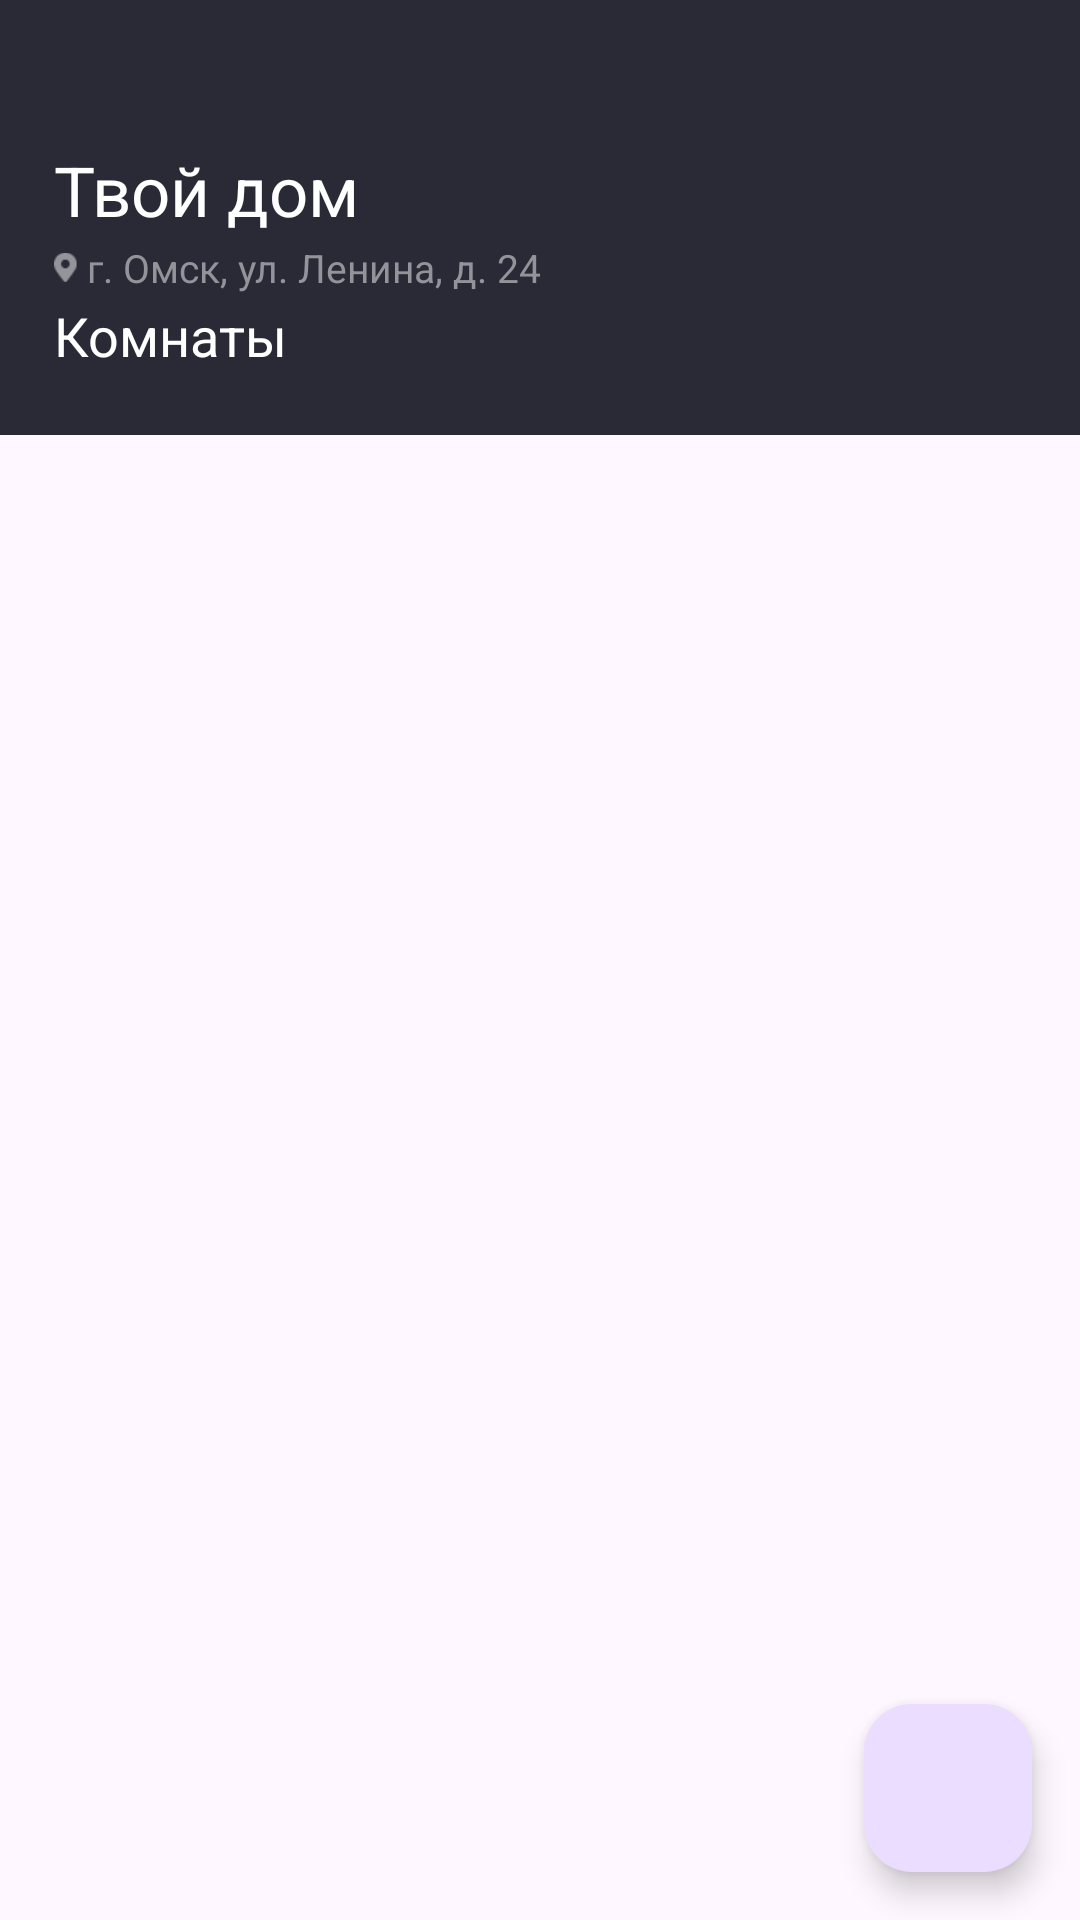

Produce the Android XML layout that renders to this screen, including the resource entries it uses.
<!-- AndroidManifest.xml: application theme Theme.PrakticaBD -->
<!-- res/layout/activity_main_screen.xml -->
<?xml version="1.0" encoding="utf-8"?>
<androidx.constraintlayout.widget.ConstraintLayout xmlns:android="http://schemas.android.com/apk/res/android"
    xmlns:app="http://schemas.android.com/apk/res-auto"
    xmlns:tools="http://schemas.android.com/tools"
    android:layout_width="match_parent"
    android:layout_height="match_parent"
    tools:context=".MainScreen">
    <LinearLayout
        android:orientation="vertical"
        android:layout_width="match_parent"
        android:layout_height="match_parent">
        <LinearLayout
            android:padding="18dp"
            android:orientation="vertical"
            android:background="#2A2A37"
            android:layout_width="match_parent"
            android:layout_height="145dp">
            <LinearLayout
                android:orientation="horizontal"
                android:layout_width="match_parent"
                android:layout_height="wrap_content">
                <TextView
                    android:layout_weight="1"
                    android:paddingTop="30dp"
                    android:textColor="@color/white"
                    android:text="@string/house"
                    android:textSize="23sp"
                    android:layout_width="match_parent"
                    android:layout_height="wrap_content"/>
                <ImageView
                    android:layout_weight="1"
                    android:onClick="Profile"
                    android:src="@drawable/btnsettings"
                    android:contentDescription="@string/settings_button"
                    android:layout_width="wrap_content"
                    android:layout_height="54dp"/>
            </LinearLayout>
            <LinearLayout
                android:layout_width="match_parent"
                android:layout_height="wrap_content">
                <ImageView
                    android:src="@drawable/iconlocation"
                    android:contentDescription="@string/location_icon"
                    android:layout_width="8dp"
                    android:layout_height="wrap_content"/>
                <TextView
                    android:layout_gravity="center"
                    android:id="@+id/addressText"
                    android:textColor="#93939A"
                    android:textSize="13sp"
                    android:text="@string/adresss"
                    android:paddingStart="3dp"
                    android:layout_width="match_parent"
                    android:layout_height="wrap_content"/>
            </LinearLayout>

            <TextView
                android:textColor="@color/white"
                android:text="@string/rooms"
                android:textSize="18sp"
                android:layout_width="match_parent"
                android:layout_height="wrap_content"/>
        </LinearLayout>
        <androidx.recyclerview.widget.RecyclerView
            android:id="@+id/recycler"
            android:layout_marginTop="12dp"
            android:layout_width="match_parent"
            android:layout_height="wrap_content"/>
    </LinearLayout>

    <com.google.android.material.floatingactionbutton.FloatingActionButton
        android:id="@+id/fab"
        android:layout_width="wrap_content"
        android:layout_height="wrap_content"
        android:layout_margin="16dp"
        android:onClick="Add"
        android:src="@drawable/ic_add"
        app:layout_constraintBottom_toBottomOf="parent"
        app:layout_constraintEnd_toEndOf="parent" />

</androidx.constraintlayout.widget.ConstraintLayout>
<!-- resources referenced by this layout -->
<resources>
  <color name="white">#FFFFFFFF</color>
  <!-- drawable iconlocation: png bitmap (drawable, 398 bytes) -->
  <string name="adresss">г. Омск, ул. Ленина, д. 24</string>
  <string name="house">Твой дом</string>
  <string name="location_icon">Иконка местоположения</string>
  <string name="rooms">Комнаты</string>
  <string name="settings_button">Настройки профиля</string>
  <style name="Theme.PrakticaBD" parent="Base.Theme.PrakticaBD" />
  <style name="Base.Theme.PrakticaBD" parent="Theme.Material3.DayNight.NoActionBar">
          
          
      </style>
</resources>
